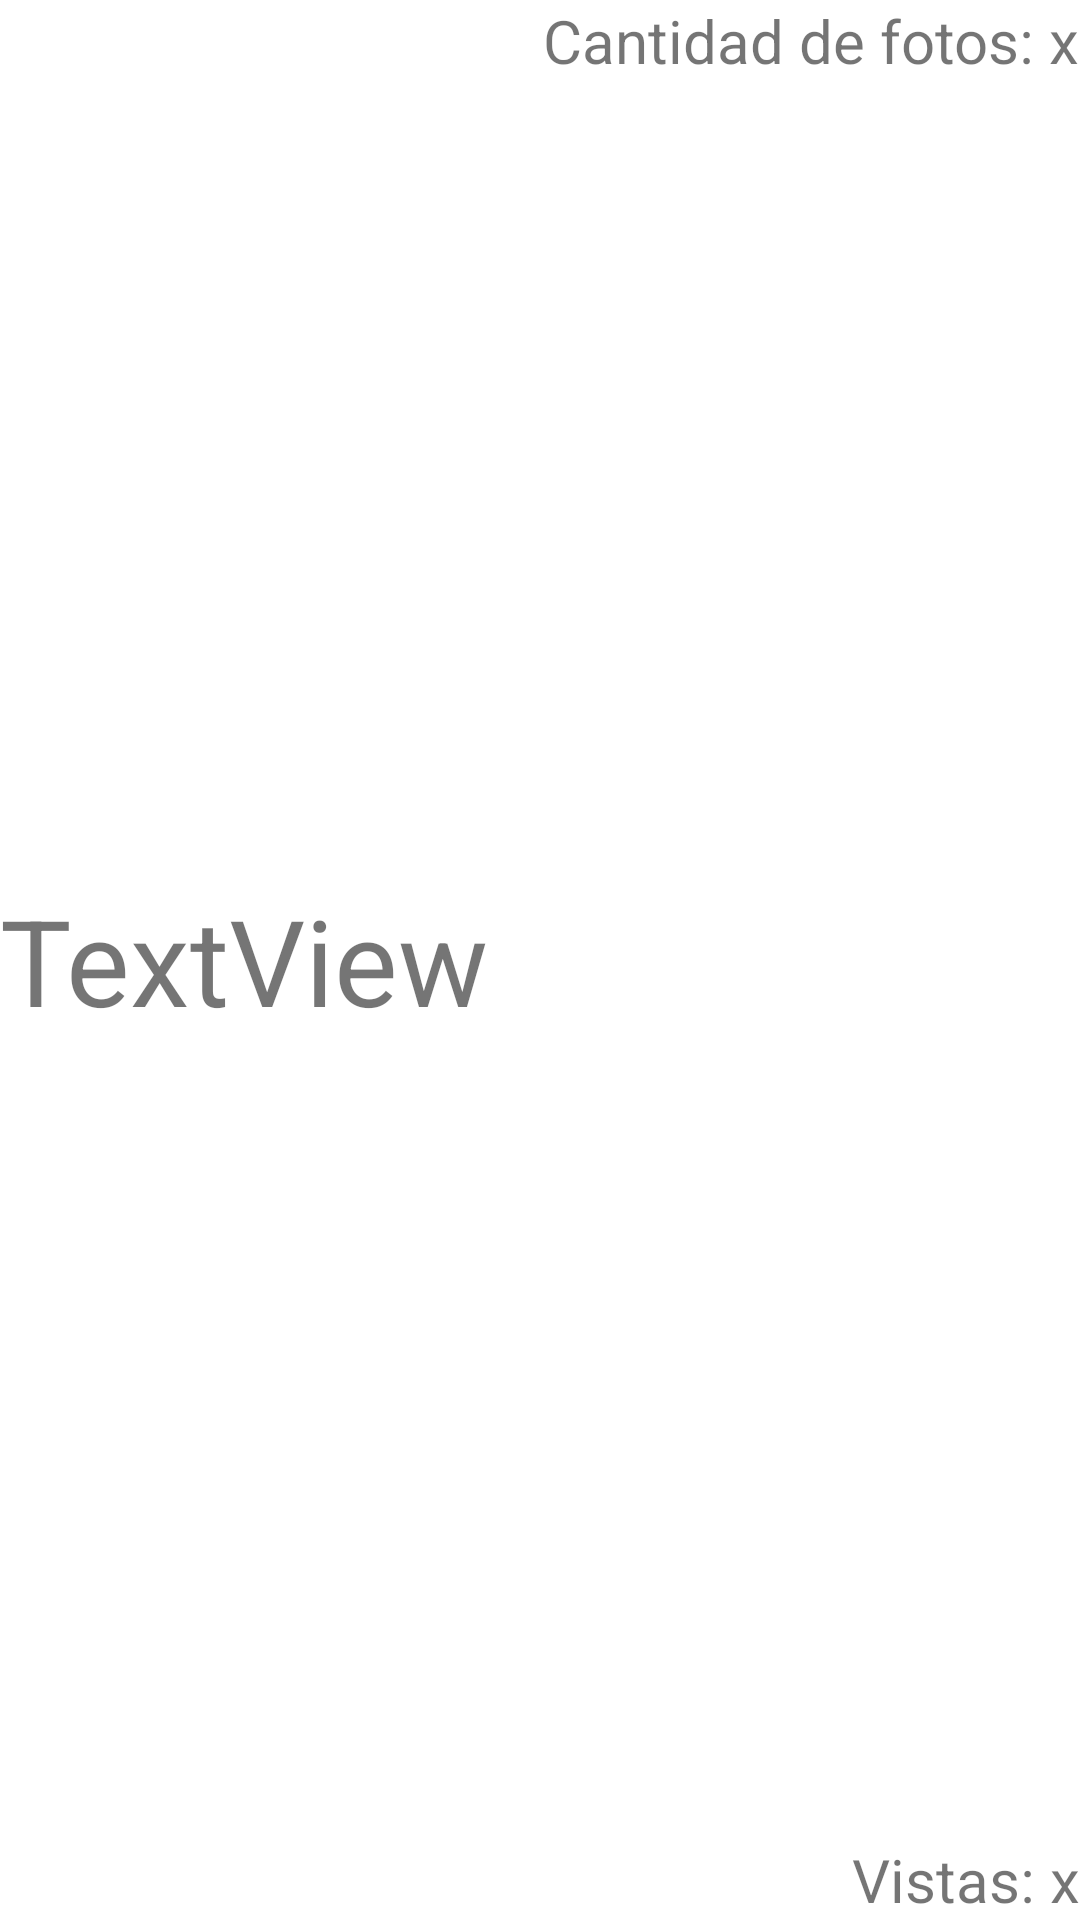

Reconstruct the res/layout file that produces this screen, plus the resources it refers to.
<!-- AndroidManifest.xml: application theme Theme.TrabajoPrácticoIntegradorTDAM -->
<!-- res/layout/album_list_row.xml -->
<?xml version="1.0" encoding="utf-8"?>
<RelativeLayout xmlns:android="http://schemas.android.com/apk/res/android"
    android:layout_width="match_parent"
    android:layout_height="wrap_content">

    <TextView
        android:id="@+id/textAlbumName"
        android:layout_width="wrap_content"
        android:layout_height="wrap_content"
        android:layout_alignParentStart="true"
        android:layout_alignParentLeft="true"
        android:layout_centerVertical="true"
        android:text="TextView"
        android:textSize="40dp" />

    <TextView
        android:id="@+id/textAlbumPhotoQuantity"
        android:layout_width="wrap_content"
        android:layout_height="wrap_content"
        android:layout_alignRight="@+id/textAlbumViews"
        android:text="Cantidad de fotos: x"
        android:textSize="20dp"/>
    
    <TextView
        android:id="@+id/textAlbumViews"
        android:layout_width="wrap_content"
        android:layout_height="wrap_content"
        android:layout_alignParentRight="true"
        android:layout_alignParentBottom="true"
        android:text="Vistas: x"
        android:textSize="20dp"/>

</RelativeLayout>
<!-- resources referenced by this layout -->
<resources>
  <style name="Theme.TrabajoPrácticoIntegradorTDAM" parent="Theme.MaterialComponents.DayNight.DarkActionBar">
          
          <item name="colorPrimary">@color/purple_500</item>
          <item name="colorPrimaryVariant">@color/purple_700</item>
          <item name="colorOnPrimary">@color/white</item>
          
          <item name="colorSecondary">@color/teal_200</item>
          <item name="colorSecondaryVariant">@color/teal_700</item>
          <item name="colorOnSecondary">@color/black</item>
          
          <item name="android:statusBarColor" tools:targetApi="l">?attr/colorPrimaryVariant</item>
          
      </style>
  <!-- not gathered from this repository: default colours our renderer supplied (Android Studio template values) -->
  <color name="purple_500">#FF6200EE</color>
  <color name="purple_700">#FF3700B3</color>
  <color name="teal_200">#FF03DAC5</color>
  <color name="teal_700">#FF018786</color>
  <color name="black">#FF000000</color>
  <color name="white">#FFFFFFFF</color>
</resources>
